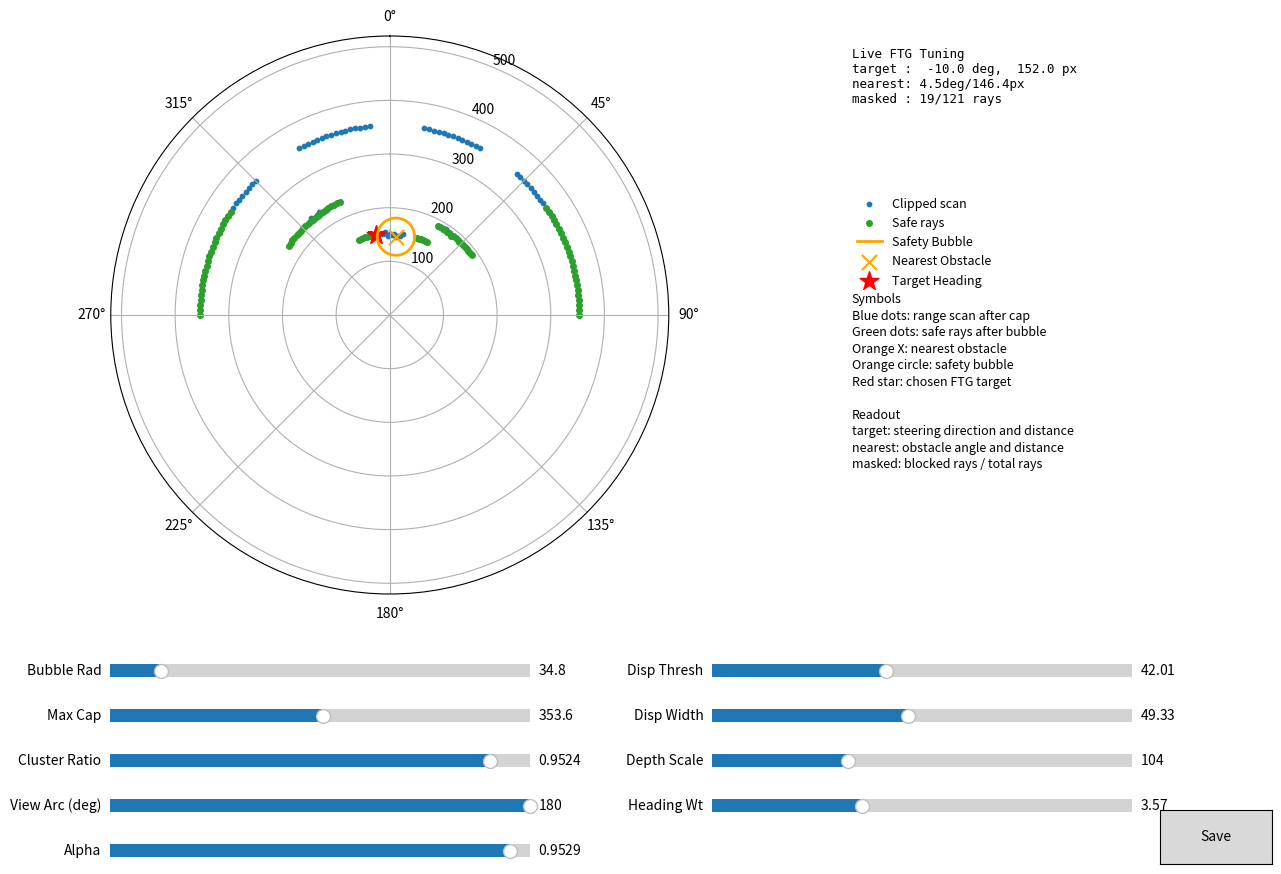

Here is the Python script that generated this plot:
"""Advanced Follow-the-Gap target selection for LiDAR scans."""

import math
from pathlib import Path
import re

import numpy as np


DEFAULT_BUBBLE_RADIUS = 34.75
DEFAULT_MAX_RANGE_CAP = 353.571
DEFAULT_DEEP_CLUSTER_RATIO = 0.952381
DEFAULT_OBSTACLE_EPSILON = 1.0
FORWARD_VIEW_RAD = math.radians(180)

# Disparity Extension parameters
DEFAULT_DISPARITY_THRESHOLD = 42.0143
DEFAULT_DISPARITY_WIDTH = 49.3333

# Cost function weights
DEFAULT_DEPTH_SCALE = 103.905
DEFAULT_HEADING_WEIGHT = 3.57143

# Steering output smoothing
DEFAULT_SMOOTHING_ALPHA = 0.952857


_prev_angle = 0.0
_f1tenth_prev_angle = 0.0


def extend_disparities(ranges, angles, vehicle_width=None):
    """Draw a virtual safety radius around depth disparities to clear vehicle width."""
    if vehicle_width is None:
        vehicle_width = DEFAULT_DISPARITY_WIDTH
    ranges = np.asarray(ranges, dtype=np.float32)
    angles = np.asarray(angles, dtype=np.float32)
    extended_ranges = np.copy(ranges)
    
    # Auto-detect scale: if max range is < 10, assume meters (F1Tenth), else pixels
    is_meters = np.max(ranges) < 10.0
    threshold = 0.5 if is_meters else DEFAULT_DISPARITY_THRESHOLD
    width = 0.35 if is_meters else float(vehicle_width)
    
    for i in range(1, len(ranges)):
        diff = abs(ranges[i] - ranges[i - 1])
        if diff > threshold:
            closer_idx = i if ranges[i] < ranges[i - 1] else i - 1
            closer_dist = ranges[closer_idx]
            alpha = abs(angles[i] - angles[i - 1])
            if closer_dist * alpha > 0:
                num_indices = int(width / (closer_dist * alpha))
                start = max(0, closer_idx - num_indices)
                end = min(len(ranges), closer_idx + num_indices + 1)
                for j in range(start, end):
                    if j < len(extended_ranges) and extended_ranges[j] > closer_dist:
                        extended_ranges[j] = closer_dist
    return extended_ranges


def select_best_gap_index(gaps, ranges, angles, goal_angle=0.0):
    """Evaluate all gaps using a cost function balancing depth and heading error."""
    best_idx = -1
    min_cost = float('inf')
    for start, end in gaps:
        for i in range(start, end + 1):
            depth = float(ranges[i])
            heading_error = abs(angles[i] - goal_angle)
            # Scaling depth index based on units
            is_meters = np.max(ranges) < 10.0
            depth_scale = 1.0 if is_meters else DEFAULT_DEPTH_SCALE
            cost = (depth_scale / (depth + 1e-5)) + (DEFAULT_HEADING_WEIGHT * heading_error)
            if cost < min_cost:
                min_cost = cost
                best_idx = i
    return best_idx


def calculate_follow_the_gap_point(
    lidar_points,
    origin,
    heading,
    max_range,
    resolution,
    bubble_radius,
    max_range_cap=DEFAULT_MAX_RANGE_CAP,
):
    """Return an image-space target point from sparse forward LiDAR returns."""
    if max_range_cap is not None:
        max_range = min(float(max_range), float(max_range_cap))
    ranges, angles = build_forward_scan(
        lidar_points,
        max_range,
        resolution,
    )
    target_angle, target_dist = calculate_follow_the_gap_target(
        ranges,
        angles,
        bubble_radius,
    )
    if target_dist <= 0.0:
        return None, target_angle, target_dist

    global_angle = heading + target_angle
    target = np.asarray(origin, dtype=np.float32) + target_dist * np.array(
        [math.cos(global_angle), math.sin(global_angle)],
        dtype=np.float32,
    )
    return target, target_angle, target_dist


def calculate_follow_the_gap_debug(
    lidar_points,
    origin,
    heading,
    max_range,
    resolution,
    bubble_radius,
    max_range_cap=DEFAULT_MAX_RANGE_CAP,
):
    """Return Follow-the-Gap target and nearest-obstacle debug geometry."""
    if max_range_cap is not None:
        max_range = min(float(max_range), float(max_range_cap))
    ranges, angles = build_forward_scan(lidar_points, max_range, resolution)
    extended_ranges = extend_disparities(ranges, angles, vehicle_width=bubble_radius)
    safe_ranges, bubble_center = apply_safety_bubble(
        extended_ranges,
        angles,
        bubble_radius,
        max_range,
    )
    target_angle, target_dist = calculate_follow_the_gap_target(
        ranges,
        angles,
        bubble_radius,
        safe_ranges=safe_ranges,
    )
    nearest_angle, nearest_dist = nearest_obstacle_point(extended_ranges, angles, max_range=max_range)
    target = None
    if target_dist > 0.0:
        global_angle = heading + target_angle
        target = np.asarray(origin, dtype=np.float32) + target_dist * np.array(
            [math.cos(global_angle), math.sin(global_angle)],
            dtype=np.float32,
        )
    nearest_point = None
    if nearest_dist is not None:
        nearest_global_angle = heading + nearest_angle
        nearest_point = np.asarray(origin, dtype=np.float32) + nearest_dist * np.array(
            [math.cos(nearest_global_angle), math.sin(nearest_global_angle)],
            dtype=np.float32,
        )
    bubble_points = []
    if bubble_center is not None:
        bubble_angle, bubble_dist = bubble_center
        bubble_global_angle = heading + bubble_angle
        bubble_points.append(
            np.asarray(origin, dtype=np.float32)
            + bubble_dist
            * np.array(
                [math.cos(bubble_global_angle), math.sin(bubble_global_angle)],
                dtype=np.float32,
            )
        )

    # Compute cost for each index to construct the costmap
    costs = np.full(ranges.size, float('inf'), dtype=np.float32)
    is_meters = np.max(ranges) < 10.0
    depth_scale = 1.0 if is_meters else DEFAULT_DEPTH_SCALE
    for i in range(ranges.size):
        if safe_ranges[i] > 0.0:
            depth = float(safe_ranges[i])
            heading_error = abs(angles[i])
            costs[i] = (depth_scale / (depth + 1e-5)) + (DEFAULT_HEADING_WEIGHT * heading_error)

    return {
        'target': target,
        'target_angle': target_angle,
        'target_dist': target_dist,
        'nearest_point': nearest_point,
        'nearest_angle': nearest_angle,
        'nearest_dist': nearest_dist,
        'bubble_radius': float(bubble_radius),
        'max_range_cap': float(max_range),
        'ranges': ranges,
        'safe_ranges': safe_ranges,
        'angles': angles,
        'bubble_center': bubble_center,
        'bubble_points': bubble_points,
        'costs': costs,
    }


def build_forward_scan(lidar_points, max_range, resolution):
    """Build forward-facing ranges and angles from sparse hits."""
    resolution = float(resolution)
    min_angle = -0.5 * FORWARD_VIEW_RAD
    max_angle = 0.5 * FORWARD_VIEW_RAD
    bin_count = int(math.floor((max_angle - min_angle) / resolution)) + 1
    angles = np.array(
        [min_angle + index * resolution for index in range(bin_count)],
        dtype=np.float32,
    )
    ranges = np.full(bin_count, float(max_range), dtype=np.float32)

    for point in lidar_points:
        if point.angle_rad < min_angle or point.angle_rad > max_angle:
            continue
        bin_id = int(round((point.angle_rad - min_angle) / resolution))
        if 0 <= bin_id < bin_count:
            ranges[bin_id] = min(ranges[bin_id], float(point.distance_px))
    return ranges, angles


def follow_the_gap_bubble_radius(config):
    """Return the safety bubble radius used by Follow-the-Gap Advanced."""
    return max(
        float(getattr(config, 'obstacle_margin_px', 0.0)),
        float(getattr(config, 'vehicle_radius_px', 0.0)),
        DEFAULT_BUBBLE_RADIUS,
    )


def calculate_follow_the_gap_target(
    ranges,
    angles,
    bubble_radius,
    deep_cluster_ratio=DEFAULT_DEEP_CLUSTER_RATIO,
    safe_ranges=None,
):
    """Return the safest target angle and distance from a LiDAR scan."""
    global _prev_angle
    ranges = np.asarray(ranges, dtype=np.float32)
    angles = np.asarray(angles, dtype=np.float32)
    if ranges.size == 0 or angles.size == 0 or ranges.size != angles.size:
        return 0.0, 0.0

    finite_mask = np.isfinite(ranges)
    positive_mask = ranges > 0.0
    valid_mask = finite_mask & positive_mask
    if not np.any(valid_mask):
        return 0.0, 0.0

    if safe_ranges is None:
        extended_ranges = extend_disparities(ranges, angles, vehicle_width=bubble_radius)
        safe_ranges, _bubble_center = apply_safety_bubble(
            extended_ranges,
            angles,
            bubble_radius,
        )
    else:
        safe_ranges = np.asarray(safe_ranges, dtype=np.float32)

    current_start = -1
    gaps = []
    for i in range(len(safe_ranges)):
        if safe_ranges[i] > 0.0:
            if current_start == -1:
                current_start = i
        else:
            if current_start != -1:
                gaps.append((current_start, i - 1))
                current_start = -1
    if current_start != -1:
        gaps.append((current_start, len(safe_ranges) - 1))

    if not gaps:
        return 0.0, 0.0

    best_gap_idx = select_best_gap_index(gaps, safe_ranges, angles, goal_angle=0.0)
    if best_gap_idx == -1:
        return 0.0, 0.0

    target_angle = float(angles[best_gap_idx])
    target_dist = float(safe_ranges[best_gap_idx])

    # Smooth the target steering heading with a low-pass filter
    alpha = DEFAULT_SMOOTHING_ALPHA
    smoothed_angle = (alpha * target_angle) + ((1.0 - alpha) * _prev_angle)
    _prev_angle = smoothed_angle
    target_angle = smoothed_angle

    return target_angle, target_dist


def apply_safety_bubble(
    ranges,
    angles,
    bubble_radius,
    max_range=None,
    obstacle_epsilon=DEFAULT_OBSTACLE_EPSILON,
):
    """Zero scan rays that pass through the nearest obstacle safety bubble."""
    ranges = np.asarray(ranges, dtype=np.float32)
    angles = np.asarray(angles, dtype=np.float32)
    if ranges.size == 0 or angles.size == 0 or ranges.size != angles.size:
        return np.zeros_like(ranges, dtype=np.float32), []

    safe_ranges = np.where(
        np.isfinite(ranges) & (ranges > 0.0),
        ranges,
        0.0,
    ).astype(np.float32, copy=True)
    if bubble_radius <= 0.0:
        return safe_ranges, []

    if max_range is None:
        max_range = float(np.max(ranges[np.isfinite(ranges)]))
    obstacle_mask = (
        np.isfinite(ranges)
        & (ranges > 0.0)
        & (ranges < float(max_range) - float(obstacle_epsilon))
    )
    obstacle_indices = np.flatnonzero(obstacle_mask)
    if obstacle_indices.size == 0:
        return safe_ranges, None

    obstacle_idx = obstacle_indices[np.argmin(ranges[obstacle_indices])]
    obstacle_dist = float(ranges[obstacle_idx])
    obstacle_angle = float(angles[obstacle_idx])
    angle_diffs = angles - obstacle_angle
    ray_lengths = safe_ranges.astype(np.float32, copy=False)
    valid_rays = np.isfinite(ray_lengths) & (ray_lengths > 0.0)

    # Project the obstacle onto each ray and clamp to the finite ray segment.
    # This masks rays whose path crosses the bubble, even if the endpoint is beyond it.
    projection = obstacle_dist * np.cos(angle_diffs)
    closest_along_ray = np.clip(projection, 0.0, ray_lengths)
    closest_dist_sq = (
        obstacle_dist**2
        + closest_along_ray**2
        - 2.0 * obstacle_dist * closest_along_ray * np.cos(angle_diffs)
    )
    closest_dist = np.sqrt(np.maximum(closest_dist_sq, 0.0))
    bubble_mask = valid_rays & (closest_dist < bubble_radius)
    safe_ranges[bubble_mask] = 0.0
    return safe_ranges, (obstacle_angle, obstacle_dist)


def nearest_obstacle_point(ranges, angles, max_range=None, obstacle_epsilon=DEFAULT_OBSTACLE_EPSILON):
    """Return nearest valid obstacle as angle and distance."""
    ranges = np.asarray(ranges, dtype=np.float32)
    angles = np.asarray(angles, dtype=np.float32)
    if ranges.size == 0 or angles.size == 0 or ranges.size != angles.size:
        return None, None
    if max_range is None:
        valid_mask = np.isfinite(ranges) & (ranges > 0.0)
    else:
        valid_mask = (
            np.isfinite(ranges)
            & (ranges > 0.0)
            & (ranges < float(max_range) - float(obstacle_epsilon))
        )
    if not np.any(valid_mask):
        return None, None
    valid_indices = np.flatnonzero(valid_mask)
    min_idx = valid_indices[np.argmin(ranges[valid_indices])]
    return float(angles[min_idx]), float(ranges[min_idx])


def bubble_outline(min_angle, min_dist, bubble_radius, sample_count=96):
    """Return polar points for a safety bubble around the nearest obstacle."""
    if min_angle is None or min_dist is None:
        return np.empty(0), np.empty(0)

    center_x = min_dist * np.sin(min_angle)
    center_y = min_dist * np.cos(min_angle)
    theta = np.linspace(0.0, 2.0 * np.pi, sample_count)
    x_points = center_x + bubble_radius * np.cos(theta)
    y_points = center_y + bubble_radius * np.sin(theta)
    angles = np.arctan2(x_points, y_points)
    ranges = np.hypot(x_points, y_points)
    return angles, ranges


def generate_fake_lidar():
    """Create a synthetic 180-degree forward LiDAR scan for tuning."""
    rng = np.random.default_rng(7)
    angles = np.linspace(-0.5 * FORWARD_VIEW_RAD, 0.5 * FORWARD_VIEW_RAD, 121)
    ranges = np.full_like(angles, 500.0)

    near_obstacle = (angles > -0.10) & (angles < 0.18)
    left_obstacle = (angles > -0.78) & (angles < -0.52)
    right_obstacle = (angles > 0.50) & (angles < 0.72)
    ranges[near_obstacle] = 150.0
    ranges[left_obstacle] = 230.0
    ranges[right_obstacle] = 190.0

    ranges += rng.normal(0.0, 3.0, size=ranges.shape)
    return angles, ranges


def save_tuned_values(
    bubble_radius,
    max_range_cap,
    deep_cluster_ratio,
    forward_view_rad,
    disparity_threshold,
    disparity_width,
    depth_scale,
    heading_weight,
    smoothing_alpha,
    file_path=None
):
    """Persist tuned Follow-the-Gap values into this module."""
    path = Path(__file__) if file_path is None else Path(file_path)
    source = path.read_text(encoding='utf-8')
    replacements = {
        'DEFAULT_BUBBLE_RADIUS': float(bubble_radius),
        'DEFAULT_MAX_RANGE_CAP': float(max_range_cap),
        'DEFAULT_DEEP_CLUSTER_RATIO': float(deep_cluster_ratio),
        'FORWARD_VIEW_RAD': f"math.radians({math.degrees(forward_view_rad):.6g})",
        'DEFAULT_DISPARITY_THRESHOLD': float(disparity_threshold),
        'DEFAULT_DISPARITY_WIDTH': float(disparity_width),
        'DEFAULT_DEPTH_SCALE': float(depth_scale),
        'DEFAULT_HEADING_WEIGHT': float(heading_weight),
        'DEFAULT_SMOOTHING_ALPHA': float(smoothing_alpha),
    }
    for name, value in replacements.items():
        if name == 'FORWARD_VIEW_RAD':
            source = re.sub(
                rf'^{name} = .*$',
                f'{name} = {value}',
                source,
                count=1,
                flags=re.MULTILINE,
            )
        else:
            source = re.sub(
                rf'^{name} = .*$',
                f'{name} = {value:.6g}',
                source,
                count=1,
                flags=re.MULTILINE,
            )
    path.write_text(source, encoding='utf-8')


def run_tuning_panel():
    """Launch an interactive Follow-the-Gap tuning panel with 9 parameters."""
    import matplotlib.pyplot as plt
    from matplotlib.widgets import Button
    from matplotlib.widgets import Slider

    fig = plt.figure(figsize=(14.0, 9.0))
    ax = fig.add_axes([0.06, 0.32, 0.58, 0.62], projection='polar')
    info_ax = fig.add_axes([0.68, 0.32, 0.28, 0.62])
    info_ax.axis('off')

    angles_raw, ranges_raw = generate_fake_lidar()
    raw_plot = ax.scatter(angles_raw, ranges_raw, c='tab:blue', s=10, label='Clipped scan')
    safe_plot = ax.scatter(
        [],
        [],
        c='tab:green',
        s=16,
        label='Safe rays',
    )
    bubble_plot, = ax.plot([], [], c='orange', linewidth=2, label='Safety Bubble')
    threat_plot = ax.scatter(
        [],
        [],
        c='orange',
        marker='x',
        s=120,
        label='Nearest Obstacle',
    )
    target_plot = ax.scatter(
        [],
        [],
        c='red',
        marker='*',
        s=200,
        label='Target Heading',
    )
    status_text = info_ax.text(
        0.0,
        0.98,
        '',
        transform=info_ax.transAxes,
        fontsize=9,
        va='top',
        family='monospace',
    )

    ax.set_ylim(0, 520)
    ax.set_theta_zero_location('N')
    ax.set_theta_direction(-1)
    handles, labels = ax.get_legend_handles_labels()
    info_ax.legend(
        handles,
        labels,
        loc='upper left',
        bbox_to_anchor=(0.0, 0.72),
        borderaxespad=0.0,
        frameon=False,
        fontsize=9,
    )
    info_ax.text(
        0.0,
        0.54,
        (
            'Symbols\n'
            'Blue dots: range scan after cap\n'
            'Green dots: safe rays after bubble\n'
            'Orange X: nearest obstacle\n'
            'Orange circle: safety bubble\n'
            'Red star: chosen FTG target\n\n'
            'Readout\n'
            'target: steering direction and distance\n'
            'nearest: obstacle angle and distance\n'
            'masked: blocked rays / total rays'
        ),
        transform=info_ax.transAxes,
        fontsize=9,
        va='top',
        linespacing=1.35,
    )

    # 2-column layout for the 9 sliders
    # Column 1 Sliders
    ax_bubble = fig.add_axes([0.15, 0.22, 0.30, 0.03])
    ax_cap = fig.add_axes([0.15, 0.17, 0.30, 0.03])
    ax_cluster = fig.add_axes([0.15, 0.12, 0.30, 0.03])
    ax_view = fig.add_axes([0.15, 0.07, 0.30, 0.03])
    ax_alpha = fig.add_axes([0.15, 0.02, 0.30, 0.03])

    # Column 2 Sliders
    ax_disp_thresh = fig.add_axes([0.58, 0.22, 0.30, 0.03])
    ax_disp_width = fig.add_axes([0.58, 0.17, 0.30, 0.03])
    ax_depth_scale = fig.add_axes([0.58, 0.12, 0.30, 0.03])
    ax_heading_weight = fig.add_axes([0.58, 0.07, 0.30, 0.03])

    # Save button
    ax_save = fig.add_axes([0.90, 0.02, 0.08, 0.06])

    slider_bubble = Slider(
        ax_bubble, 'Bubble Rad', 5.0, 250.0, valinit=DEFAULT_BUBBLE_RADIUS
    )
    slider_cap = Slider(
        ax_cap, 'Max Cap', 100.0, 600.0, valinit=DEFAULT_MAX_RANGE_CAP
    )
    slider_cluster = Slider(
        ax_cluster, 'Cluster Ratio', 0.5, 1.0, valinit=DEFAULT_DEEP_CLUSTER_RATIO
    )
    slider_view = Slider(
        ax_view, 'View Arc (deg)', 30.0, 180.0, valinit=math.degrees(FORWARD_VIEW_RAD)
    )
    slider_alpha = Slider(
        ax_alpha, 'Alpha', 0.01, 1.0, valinit=DEFAULT_SMOOTHING_ALPHA
    )

    slider_disp_thresh = Slider(
        ax_disp_thresh, 'Disp Thresh', 1.0, 100.0, valinit=DEFAULT_DISPARITY_THRESHOLD
    )
    slider_disp_width = Slider(
        ax_disp_width, 'Disp Width', 5.0, 100.0, valinit=DEFAULT_DISPARITY_WIDTH
    )
    slider_depth_scale = Slider(
        ax_depth_scale, 'Depth Scale', 10.0, 300.0, valinit=DEFAULT_DEPTH_SCALE
    )
    slider_heading_weight = Slider(
        ax_heading_weight, 'Heading Wt', 0.0, 10.0, valinit=DEFAULT_HEADING_WEIGHT
    )

    save_button = Button(ax_save, 'Save')

    def update(_val):
        bubble_r = slider_bubble.val
        cap_val = slider_cap.val
        deep_cluster_ratio = slider_cluster.val
        forward_view_rad = math.radians(slider_view.val)
        disp_thresh = slider_disp_thresh.val
        disp_width = slider_disp_width.val
        depth_scale = slider_depth_scale.val
        heading_weight = slider_heading_weight.val
        alpha = slider_alpha.val

        # Temporarily override global parameters in the module namespace for evaluation
        global DEFAULT_BUBBLE_RADIUS, DEFAULT_MAX_RANGE_CAP, DEFAULT_DEEP_CLUSTER_RATIO
        global FORWARD_VIEW_RAD, DEFAULT_DISPARITY_THRESHOLD, DEFAULT_DISPARITY_WIDTH
        global DEFAULT_DEPTH_SCALE, DEFAULT_HEADING_WEIGHT, DEFAULT_SMOOTHING_ALPHA

        DEFAULT_BUBBLE_RADIUS = bubble_r
        DEFAULT_MAX_RANGE_CAP = cap_val
        DEFAULT_DEEP_CLUSTER_RATIO = deep_cluster_ratio
        FORWARD_VIEW_RAD = forward_view_rad
        DEFAULT_DISPARITY_THRESHOLD = disp_thresh
        DEFAULT_DISPARITY_WIDTH = disp_width
        DEFAULT_DEPTH_SCALE = depth_scale
        DEFAULT_HEADING_WEIGHT = heading_weight
        DEFAULT_SMOOTHING_ALPHA = alpha

        # Re-generate scan angles based on forward view arc
        min_angle = -0.5 * forward_view_rad
        max_angle = 0.5 * forward_view_rad
        scan_angles = np.linspace(min_angle, max_angle, len(ranges_raw))
        ranges_capped = np.clip(ranges_raw, 0.0, cap_val)

        extended_ranges = extend_disparities(ranges_capped, scan_angles, vehicle_width=disp_width)
        safe_ranges, bubble_center = apply_safety_bubble(
            extended_ranges,
            scan_angles,
            bubble_r,
            cap_val,
        )
        target_angle, target_dist = calculate_follow_the_gap_target(
            ranges_capped,
            scan_angles,
            bubble_r,
            deep_cluster_ratio=deep_cluster_ratio,
            safe_ranges=safe_ranges,
        )
        min_angle_obs, min_dist_obs = nearest_obstacle_point(
            ranges_capped,
            scan_angles,
            max_range=cap_val,
        )
        bubble_angles, bubble_ranges = bubble_outline(
            min_angle_obs,
            min_dist_obs,
            bubble_r,
        )
        bubble_plot.set_data(bubble_angles, bubble_ranges)
        if min_dist_obs is not None:
            threat_plot.set_offsets(np.c_[min_angle_obs, min_dist_obs])
        else:
            threat_plot.set_offsets(np.empty((0, 2)))
        if target_dist > 0.0:
            target_plot.set_offsets(np.c_[target_angle, target_dist])
        else:
            target_plot.set_offsets(np.empty((0, 2)))
        raw_plot.set_offsets(np.c_[scan_angles, ranges_capped])
        safe_mask = safe_ranges > 0.0
        if np.any(safe_mask):
            safe_plot.set_offsets(np.c_[scan_angles[safe_mask], safe_ranges[safe_mask]])
        else:
            safe_plot.set_offsets(np.empty((0, 2)))
        zeroed = int(np.count_nonzero(~safe_mask))
        target_deg = math.degrees(target_angle)
        obstacle_text = 'none'
        if bubble_center is not None:
            obstacle_text = f'{math.degrees(bubble_center[0]):.1f}deg/{bubble_center[1]:.1f}px'
        status_text.set_text(
            'Live FTG Tuning\n'
            f'target : {target_deg:6.1f} deg, {target_dist:6.1f} px\n'
            f'nearest: {obstacle_text}\n'
            f'masked : {zeroed}/{len(safe_ranges)} rays'
        )
        ax.set_ylim(0, max(520.0, cap_val * 1.08))
        fig.canvas.draw_idle()

    def save(_event):
        save_tuned_values(
            slider_bubble.val,
            slider_cap.val,
            slider_cluster.val,
            math.radians(slider_view.val),
            slider_disp_thresh.val,
            slider_disp_width.val,
            slider_depth_scale.val,
            slider_heading_weight.val,
            slider_alpha.val,
        )
        fig.suptitle('Saved all 9 tuned FTG values to file!')
        fig.canvas.draw_idle()

    for sl in (slider_bubble, slider_cap, slider_cluster, slider_view, slider_alpha,
               slider_disp_thresh, slider_disp_width, slider_depth_scale, slider_heading_weight):
        sl.on_changed(update)
    save_button.on_clicked(save)

    update(0)
    plt.show()


def f1tenth_follow_the_gap(raw_ranges, angle_min, angle_increment, car_width=0.3): # Define the core function taking raw ROS LiDAR data
    global _f1tenth_prev_angle
    # --- 1. PREPROCESSING ---
    ranges = np.array(raw_ranges) # Convert the raw ROS tuple into a mutable numpy array
    
    # Calculate indices to crop the LiDAR sweep to a 180-degree forward arc (-pi/2 to pi/2)
    start_idx = int((-np.pi/2 - angle_min) / angle_increment) # Find the array index for -90 degrees
    end_idx = int((np.pi/2 - angle_min) / angle_increment) # Find the array index for +90 degrees
    
    cropped_ranges = ranges[start_idx:end_idx] # Slice the array to isolate only the forward-facing laser rays
    
    # Scrub LiDAR noise: Replace infinities and NaNs with a flat 0.0 so they don't break the math
    cropped_ranges[np.isinf(cropped_ranges)] = 0.0 # Overwrite 'inf' values to 0.0
    cropped_ranges[np.isnan(cropped_ranges)] = 0.0 # Overwrite 'NaN' values to 0.0
    
    # Clamp maximum distance: Cap all rays to 3.0 meters so the car doesn't violently chase distant noise
    max_range_cap = 3.0 # Define the physical distance cutoff in meters
    cropped_ranges = np.clip(cropped_ranges, 0.0, max_range_cap) # Force any value above 3.0 down to exactly 3.0
    
    # Calculate cropped angles for disparity extension
    cropped_angles = np.array([angle_min + (start_idx + i) * angle_increment for i in range(len(cropped_ranges))])
    
    # Apply disparity extension (safety bubble expansion)
    cropped_ranges = extend_disparities(cropped_ranges, cropped_angles, vehicle_width=car_width)
    
    # --- 2. FIND CLOSEST THREAT & APPLY BUBBLE ---
    closest_idx = np.argmin(cropped_ranges) # Find the array index of the closest physical object
    
    # --- DYNAMIC BUBBLE SIZING PATCH ---
    car_width = 0.35 # Define the physical width of your F1Tenth chassis in meters plus a tiny safety margin
    closest_dist = cropped_ranges[closest_idx] # Extract the exact physical distance to the detected threat in meters
    safe_dist = max(0.1, closest_dist) # Prevent divide-by-zero math errors if the obstacle is touching the sensor
    
    # Use trigonometry (ArcSine) to find the angular width of the car at this specific distance
    theta_bubble = np.arcsin(min(1.0, (car_width / 2.0) / safe_dist)) # Calculate the angle required to cover half the car
    
    # Convert that physical angle into the exact number of array indices based on the specific LiDAR's hardware resolution
    bubble_radius_indices = int(theta_bubble / angle_increment) # Divide angle by resolution to get the index count
    # --- END PATCH ---
    
    # Calculate the left and right array boundaries for the safety bubble, ensuring they don't go out of bounds
    bubble_start = max(0, closest_idx - bubble_radius_indices) # Find the left edge of the bubble
    bubble_end = min(len(cropped_ranges), closest_idx + bubble_radius_indices) # Find the right edge of the bubble
    
    cropped_ranges[bubble_start:bubble_end] = 0.0 # Overwrite the entire bubble area to 0.0 (creating a virtual wall)
    
    # --- 3. FIND THE MAX GAP ---
    # Find all contiguous gaps
    current_start = -1
    gaps = []
    for i in range(len(cropped_ranges)):
        if cropped_ranges[i] > 0.0:
            if current_start == -1:
                current_start = i
        else:
            if current_start != -1:
                gaps.append((current_start, i - 1))
                current_start = -1
    if current_start != -1:
        gaps.append((current_start, len(cropped_ranges) - 1))
        
    if not gaps:
        return 0.0, 0.0
        
    # --- 4. FIND TARGET SETPOINT ---
    # Choose target index using the Cost-Based Gap Selector
    target_idx = select_best_gap_index(gaps, cropped_ranges, cropped_angles, goal_angle=0.0)
    if target_idx == -1:
        return 0.0, 0.0
        
    target_angle = float(cropped_angles[target_idx])
    
    # Smooth the target steering heading with a low-pass filter
    alpha = DEFAULT_SMOOTHING_ALPHA
    smoothed_angle = (alpha * target_angle) + ((1.0 - alpha) * _f1tenth_prev_angle)
    _f1tenth_prev_angle = smoothed_angle
    target_angle = smoothed_angle
    
    # --- 5. VELOCITY PROFILING ---
    # Calculate how fast to drive based on how sharp the target angle is
    abs_angle = abs(target_angle) # Get the absolute magnitude of the required steering angle
    
    if abs_angle < 0.17: # If the steering angle is less than ~10 degrees (straightaway)
        target_velocity = 4.0 # Command high speed (e.g., 4.0 m/s)
    elif abs_angle < 0.35: # If the steering angle is between ~10 and ~20 degrees (sweeping corner)
        target_velocity = 2.0 # Command medium speed (e.g., 2.0 m/s)
    else: # If the steering angle is very sharp (hairpin turn)
        target_velocity = 1.0 # Command slow speed to prevent drifting (e.g., 1.0 m/s)
        
    return target_angle, target_velocity # Return the final Ackerman drive commands for the VESC


def select_advanced_free_space_target(controller, path_index):
    """Compute follow-the-gap target with dynamic centerline cost evaluation."""
    import time
    import math
    
    config = controller.config
    origin = controller.latest_vehicle_center
    if origin is None:
        origin = np.asarray(controller.track_points[path_index], dtype=np.float32)
    heading = controller.lidar_heading_rad()
    max_range = getattr(
        config,
        'ftg_max_range_px',
        getattr(controller.virtual_lidar, 'max_range_px', 500.0),
    )
    resolution = getattr(controller.virtual_lidar, 'resolution_rad', 0.052359877)
    bubble_radius = float(getattr(config, 'ftg_bubble_radius_px', 0.0))
    if bubble_radius <= 0.0:
        bubble_radius = follow_the_gap_bubble_radius(config)
    
    obstacle_source = getattr(controller, 'gap_planner_obstacles', None)
    if obstacle_source is None:
        obstacles = getattr(controller, 'static_obstacles', [])
    else:
        obstacles = obstacle_source()

    # Refresh lidar scan with current combined obstacles
    controller.virtual_lidar.scan(origin, heading, obstacles)
    lidar_points = controller.virtual_lidar.latest_points
    
    t0 = time.perf_counter()
    ftg_debug = calculate_follow_the_gap_debug(
        lidar_points=lidar_points,
        origin=origin,
        heading=heading,
        max_range=max_range,
        resolution=resolution,
        bubble_radius=bubble_radius,
    )
    ftg_solve_time = (time.perf_counter() - t0) * 1000.0
    ftg_debug['solve_time_ms'] = ftg_solve_time
    target_angle = ftg_debug['target_angle']
    target_dist = ftg_debug['target_dist']
    ftg_debug['origin'] = np.asarray(origin, dtype=np.float32)
    ftg_debug['heading'] = float(heading)
    ftg_debug['scan_ranges'] = ftg_debug.get('ranges')
    raw_target = ftg_debug.get('target')
    controller.latest_ftg_debug = ftg_debug

    # Dynamic centerline-based lookahead search using the costmap
    # Disabled by default so that the advanced planner uses the true follow-the-gap target rather than snapping to the centerline.
    use_centerline_search = getattr(config, 'ftg_use_centerline_search', False)
    if use_centerline_search:
        nearest_idx = getattr(controller, 'latest_nearest_index', path_index)
        best_cand_target = None
        best_cand_cost = float('inf')
        best_cand_index = path_index

        # Scan candidate centerline points in a sliding lookahead window
        for offset in range(4, 30):
            cand_idx = (nearest_idx + offset) % len(controller.track_points)
            cand_point = controller.track_points[cand_idx]
            delta_vec = cand_point - origin
            d = np.linalg.norm(delta_vec)
            ang = math.atan2(delta_vec[1], delta_vec[0]) - heading
            ang = (ang + math.pi) % (2.0 * math.pi) - math.pi

            if abs(ang) <= math.radians(60.0):
                bin_idx = int(np.argmin(np.abs(ftg_debug['angles'] - ang)))
                safe_r = ftg_debug['safe_ranges'][bin_idx]
                
                if safe_r > 0.0 and d < safe_r:
                    is_meters = np.max(ftg_debug['ranges']) < 10.0
                    depth_scale = 1.0 if is_meters else DEFAULT_DEPTH_SCALE
                    cost = (depth_scale / (d + 1e-5)) + DEFAULT_HEADING_WEIGHT * abs(ang)
                    
                    if cost < best_cand_cost:
                        best_cand_cost = cost
                        best_cand_target = cand_point
                        best_cand_index = cand_idx

        if best_cand_target is not None:
            ftg_debug['target'] = best_cand_target
            delta_vec = best_cand_target - origin
            target_dist = float(np.linalg.norm(delta_vec))
            target_angle = float(math.atan2(delta_vec[1], delta_vec[0]) - heading)
            target_angle = (target_angle + math.pi) % (2.0 * math.pi) - math.pi

            # Apply low-pass steering angle smoothing
            global _prev_angle
            alpha = DEFAULT_SMOOTHING_ALPHA
            smoothed_angle = (alpha * target_angle) + ((1.0 - alpha) * _prev_angle)
            _prev_angle = smoothed_angle
            target_angle = smoothed_angle

            ftg_debug['target_angle'] = target_angle
            ftg_debug['target_dist'] = target_dist
            controller.latest_target_index = best_cand_index
            raw_target = best_cand_target

    if raw_target is not None:
        controller.latest_free_space_target = raw_target
        return raw_target
    return controller.track_points[path_index]


if __name__ == '__main__':
    run_tuning_panel()
